The GitHub repository taeyun970527kim/vs_code contains a labelled image folder "bag" with 3 categories: Chanel, Gucci, Louis Vuitton. Examples follow, each with its label.

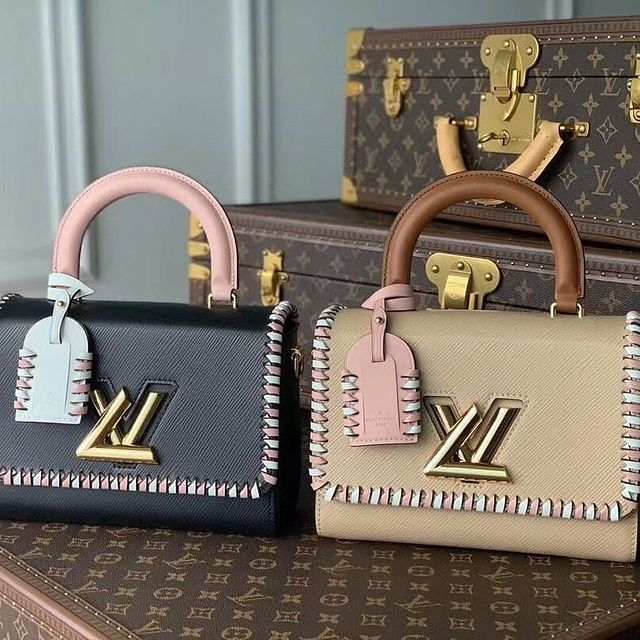
Label: Louis Vuitton

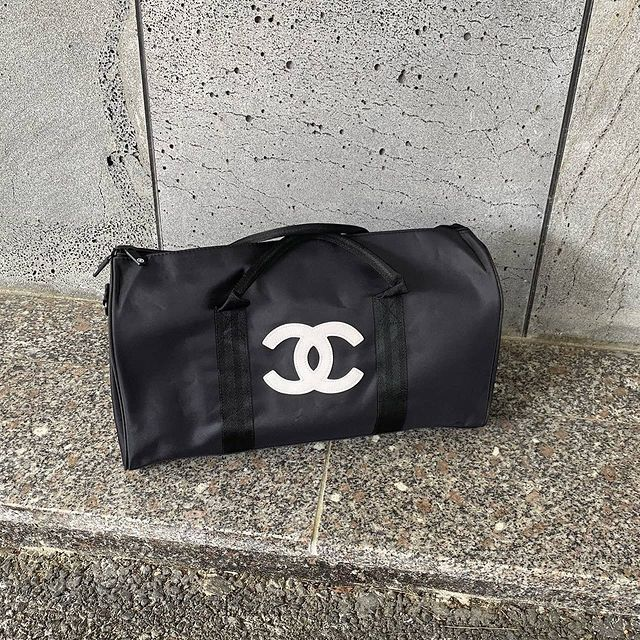
Label: Chanel

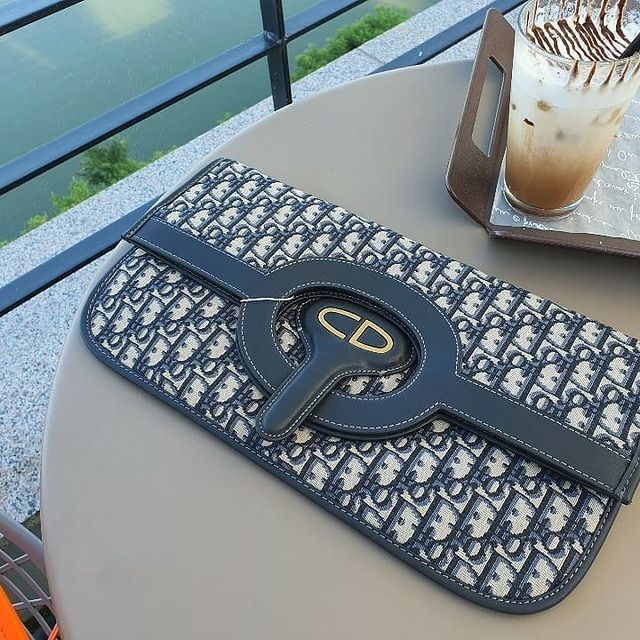
Label: Gucci

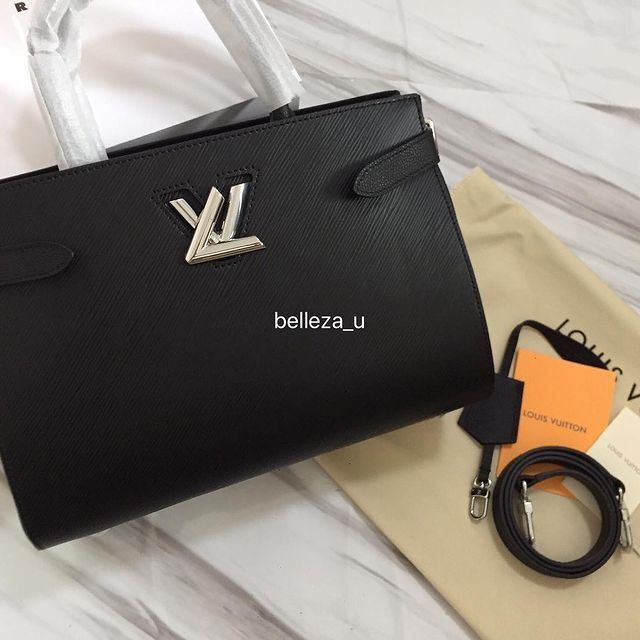
Label: Louis Vuitton

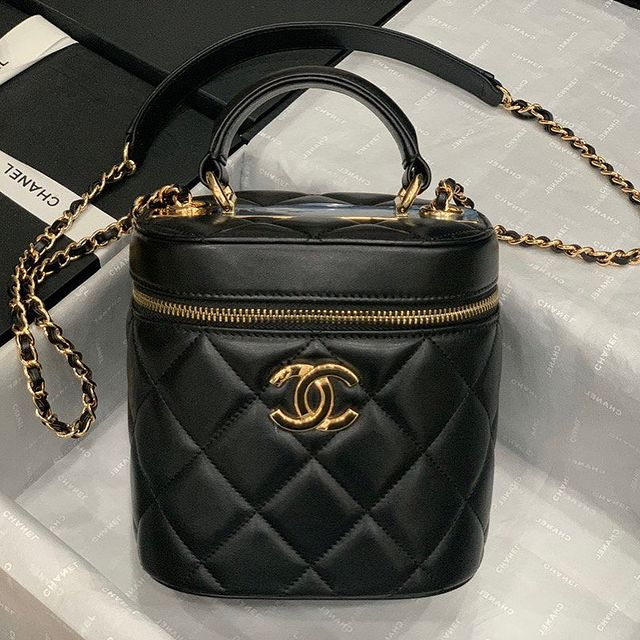
Label: Chanel

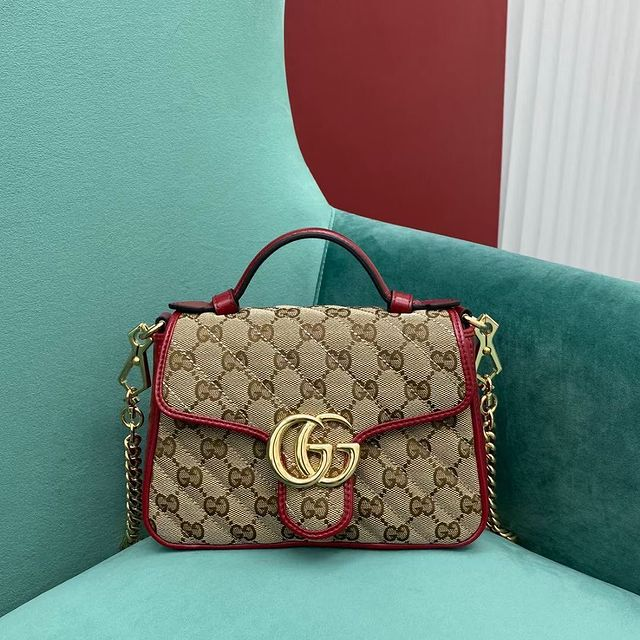
Label: Gucci
